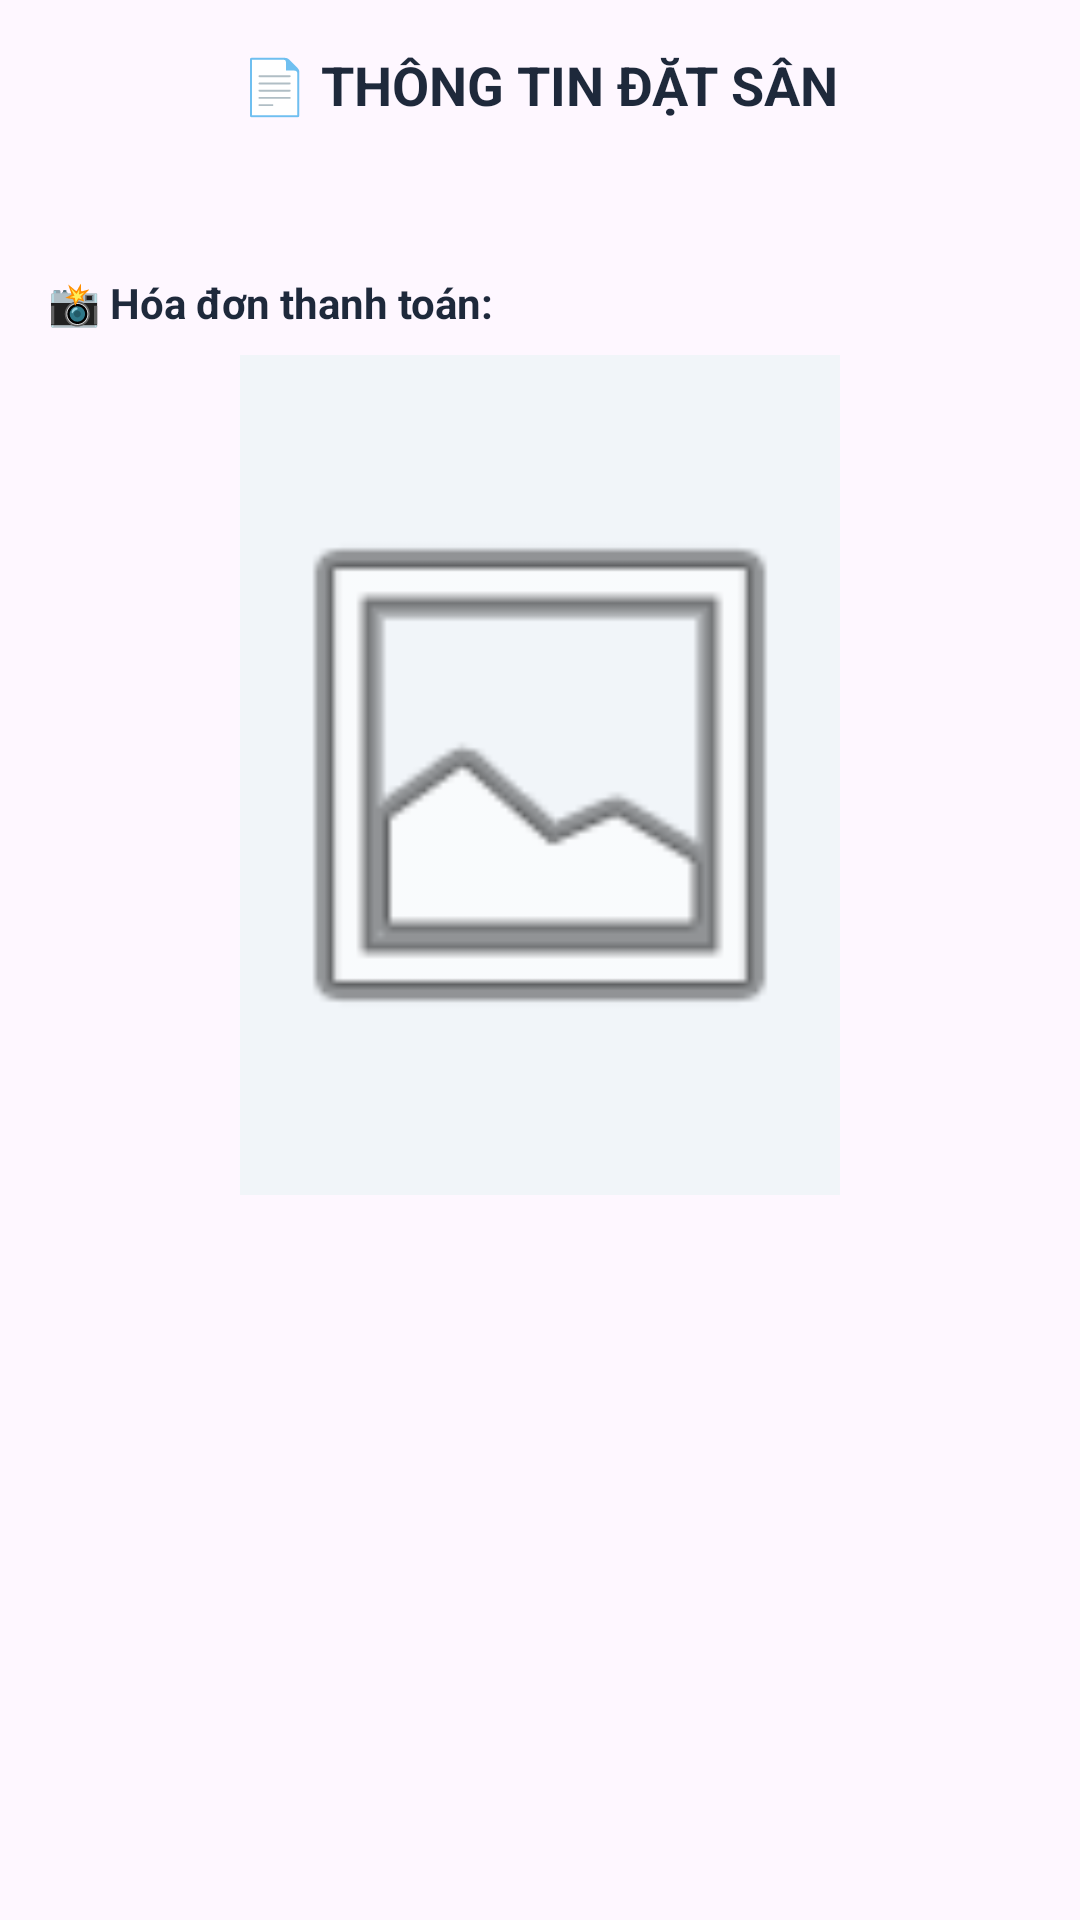

Layout XML and referenced resources for this Android screen:
<!-- AndroidManifest.xml: application theme Theme.BadmintonBooking -->
<!-- res/layout/dialog_booking_detail.xml -->
<?xml version="1.0" encoding="utf-8"?>
<ScrollView xmlns:android="http://schemas.android.com/apk/res/android"
    android:layout_width="match_parent"
    android:layout_height="wrap_content"
    android:padding="16dp">

    <LinearLayout
        android:layout_width="match_parent"
        android:layout_height="wrap_content"
        android:orientation="vertical"
        android:gravity="center_horizontal">

        <TextView
            android:layout_width="wrap_content"
            android:layout_height="wrap_content"
            android:text="📄 THÔNG TIN ĐẶT SÂN"
            android:textSize="18sp"
            android:textStyle="bold"
            android:textColor="#1E293B"
            android:layout_marginBottom="16dp"/>

        <TextView
            android:id="@+id/tvDialogDetails"
            android:layout_width="match_parent"
            android:layout_height="wrap_content"
            android:textSize="14sp"
            android:textColor="#334155"
            android:lineSpacingMultiplier="1.2"
            android:layout_marginBottom="16dp"/>

        <TextView
            android:layout_width="wrap_content"
            android:layout_height="wrap_content"
            android:text="📸 Hóa đơn thanh toán:"
            android:textStyle="bold"
            android:textSize="14sp"
            android:textColor="#1E293B"
            android:layout_gravity="left"
            android:layout_marginBottom="8dp"/>

        <ImageView
            android:id="@+id/imgDialogBill"
            android:layout_width="200dp"
            android:layout_height="280dp"
            android:scaleType="fitCenter"
            android:background="#F1F5F9"
            android:layout_marginBottom="8dp"
            android:src="@android:drawable/ic_menu_gallery"/>

    </LinearLayout>
</ScrollView>
<!-- resources referenced by this layout -->
<resources>
  <style name="Theme.BadmintonBooking" parent="Base.Theme.BadmintonBooking" />
  <style name="Base.Theme.BadmintonBooking" parent="Theme.Material3.DayNight.NoActionBar">
          
          
      </style>
</resources>
